Labelled photos from "images", an image-classification folder in EnzoN7/Image-classification. The possible labels are: apricot, avocado, blueberries, cherries, kiwi, peaches, strawberries, watermelons, apples.

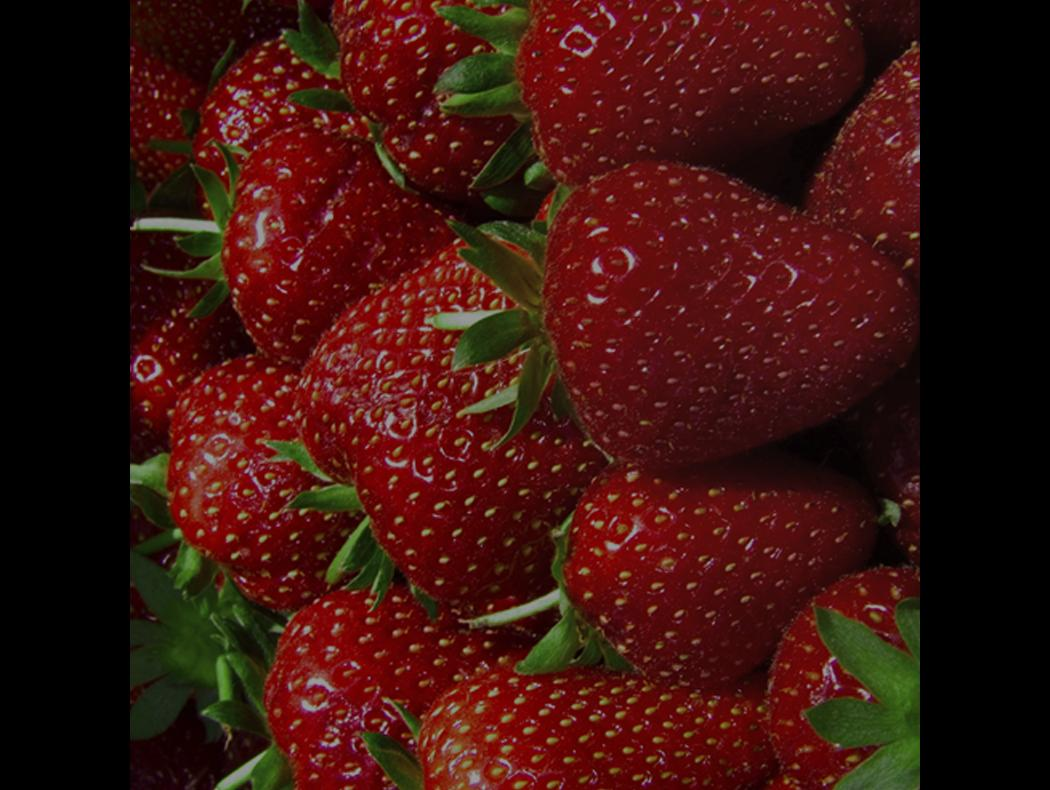
Label: strawberries

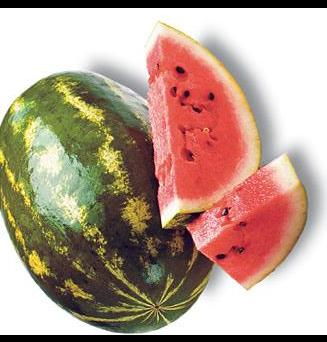
Label: watermelons

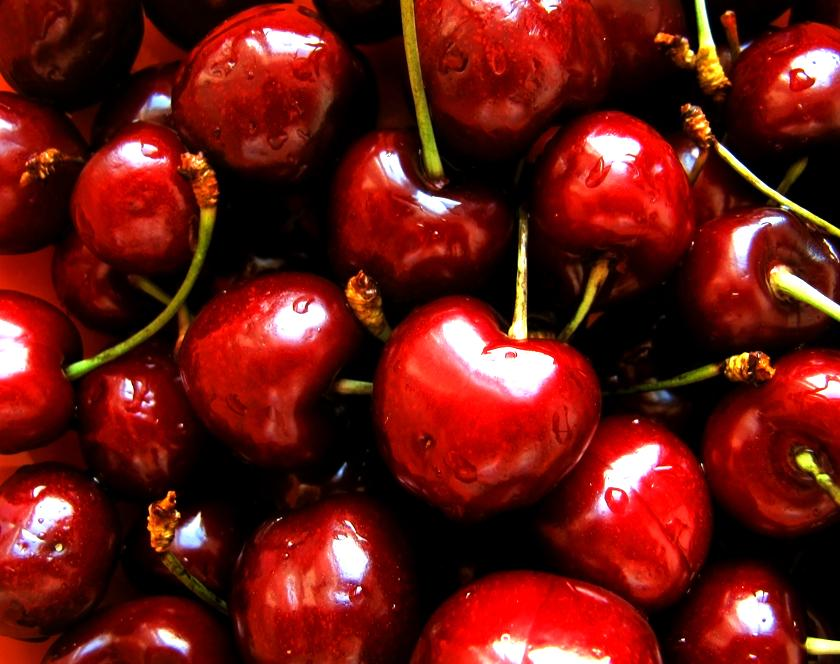
Label: cherries

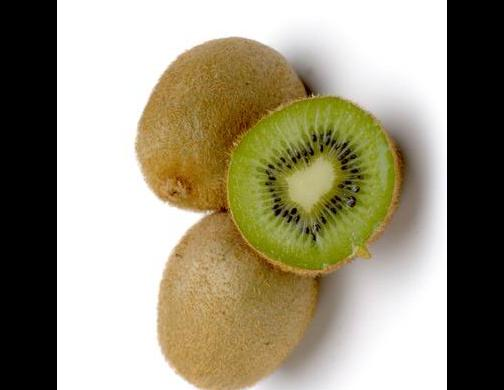
Label: kiwi

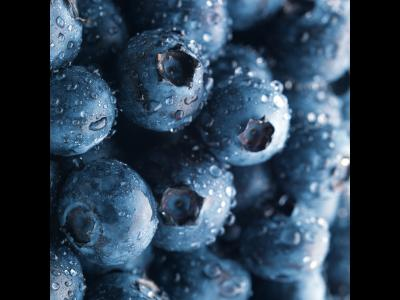
Label: blueberries

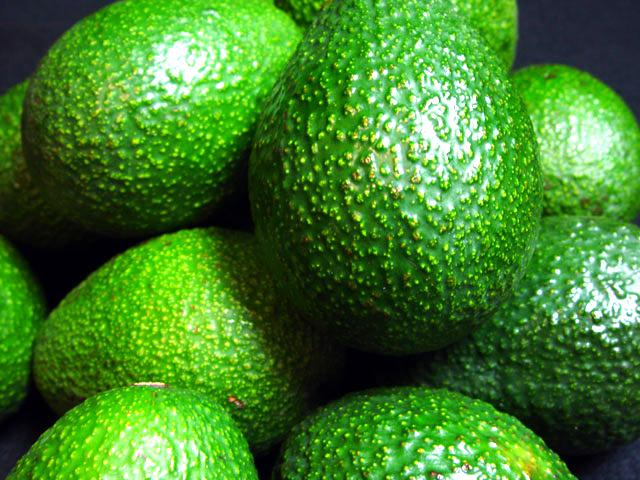
Label: avocado
